Dataset: SinusData (GitHub, RabeiAultra/SDCML). Classes: healthy, unhealthy.

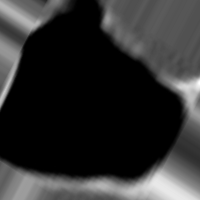
Label: healthy

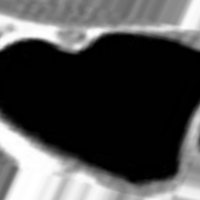
Label: healthy

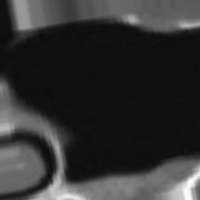
Label: unhealthy

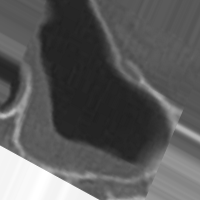
Label: unhealthy

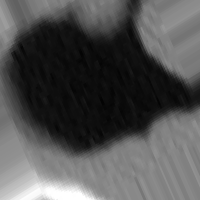
Label: unhealthy

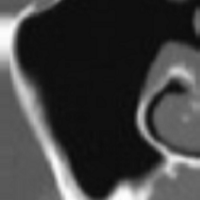
Label: healthy
